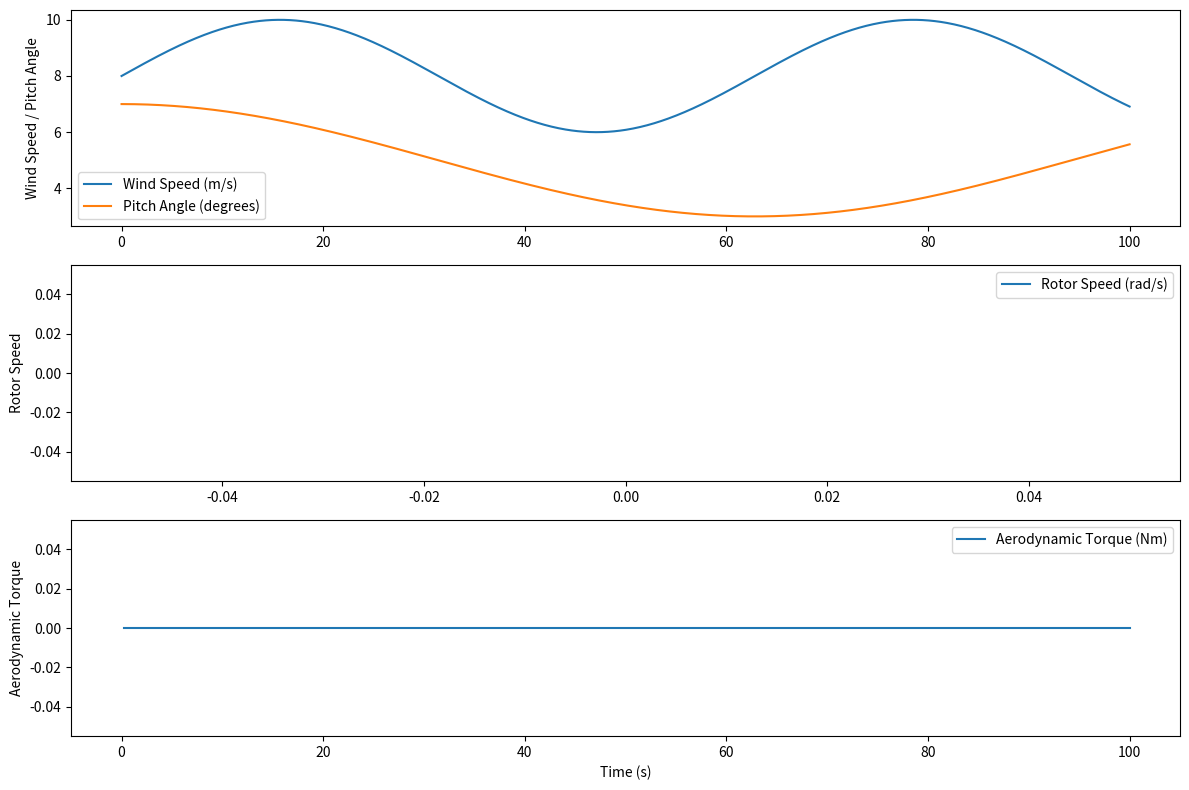

The script that saved this image:
import numpy as np
import pandas as pd
import matplotlib.pyplot as plt

# Simulation parameters
T = 100               # Total time (seconds)
dt = 0.1              # Time step
N = int(T / dt)       # Number of time steps
time = np.linspace(0, T, N)

# Wind turbine parameters
J = 5.0               # Moment of inertia (example value)
rho = 1.225           # Air density (kg/m^3)
R = 40                # Rotor radius (meters)
A = np.pi * R**2      # Swept area

# Functions for aerodynamic torque and power coefficient
def power_coefficient(lambda_, beta):
    lambda_i = 1 / (1 / (lambda_ + 0.08 * beta) - 0.035 / (beta**3 + 1))
    return 0.5 * (116 / lambda_i - 0.4 * beta - 5) * np.exp(-21 / lambda_i)

def aerodynamic_torque(omega, v, beta):
    lambda_ = omega * R / v
    Cp = power_coefficient(lambda_, beta)
    return 0.5 * rho * A * v**3 * Cp / omega

# Initialize variables
omega = np.zeros(N)         # Rotor speed
T_m = np.zeros(N)           # Aerodynamic torque
T_g = 0.2                   # Generator torque (constant for simplicity)
wind_speed = 8 + 2 * np.sin(0.1 * time)  # Wind speed with a sinusoidal variation
pitch_angle = 5 + 2 * np.cos(0.05 * time)  # Pitch angle variation

# Run simulation
for t in range(1, N):
    T_m[t] = aerodynamic_torque(omega[t-1], wind_speed[t], pitch_angle[t])
    omega[t] = omega[t-1] + (T_m[t] - T_g) / J * dt

# Prepare the dataset
data = pd.DataFrame({
    'Time': time,
    'Rotor Speed (omega)': omega,
    'Aerodynamic Torque (T_m)': T_m,
    'Wind Speed': wind_speed,
    'Pitch Angle': pitch_angle
})

# Save to CSV file
data.to_csv('wind_turbine_simulation.csv', index=False)
print("Dataset saved to 'wind_turbine_simulation.csv'.")

# Plot the results for visualization
plt.figure(figsize=(12, 8))
plt.subplot(3, 1, 1)
plt.plot(time, wind_speed, label="Wind Speed (m/s)")
plt.plot(time, pitch_angle, label="Pitch Angle (degrees)")
plt.ylabel("Wind Speed / Pitch Angle")
plt.legend()

plt.subplot(3, 1, 2)
plt.plot(time, omega, label="Rotor Speed (rad/s)")
plt.ylabel("Rotor Speed")
plt.legend()

plt.subplot(3, 1, 3)
plt.plot(time, T_m, label="Aerodynamic Torque (Nm)")
plt.xlabel("Time (s)")
plt.ylabel("Aerodynamic Torque")
plt.legend()

plt.tight_layout()
plt.show()
